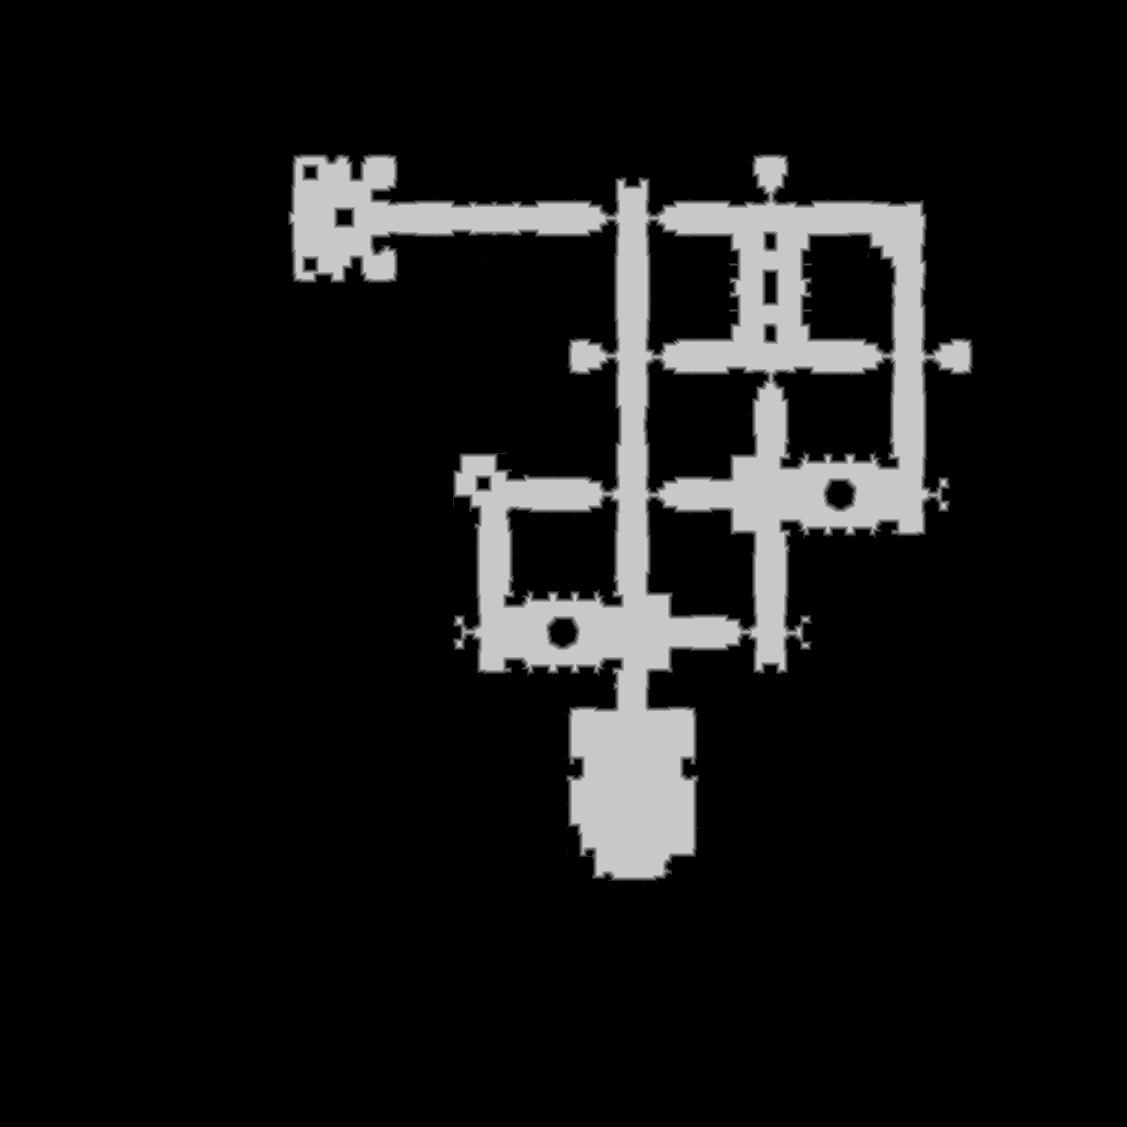

Values plotted in this chart, from the file beside it:
truth	truth_5789037cbf0.tsv
layer	melee
source	walk_0
read	2026-10-20 21:28:18
width	1127
height	1127
stride	564
base	0x57835f80000
origin	0x5120010
score	0.9286
iou_melee	0.9286
iou_ranged	0.7142
nibble	0	1125960
nibble	1	9074
nibble	2	8961
nibble	3	8972
nibble	4	8873
nibble	5	108289
